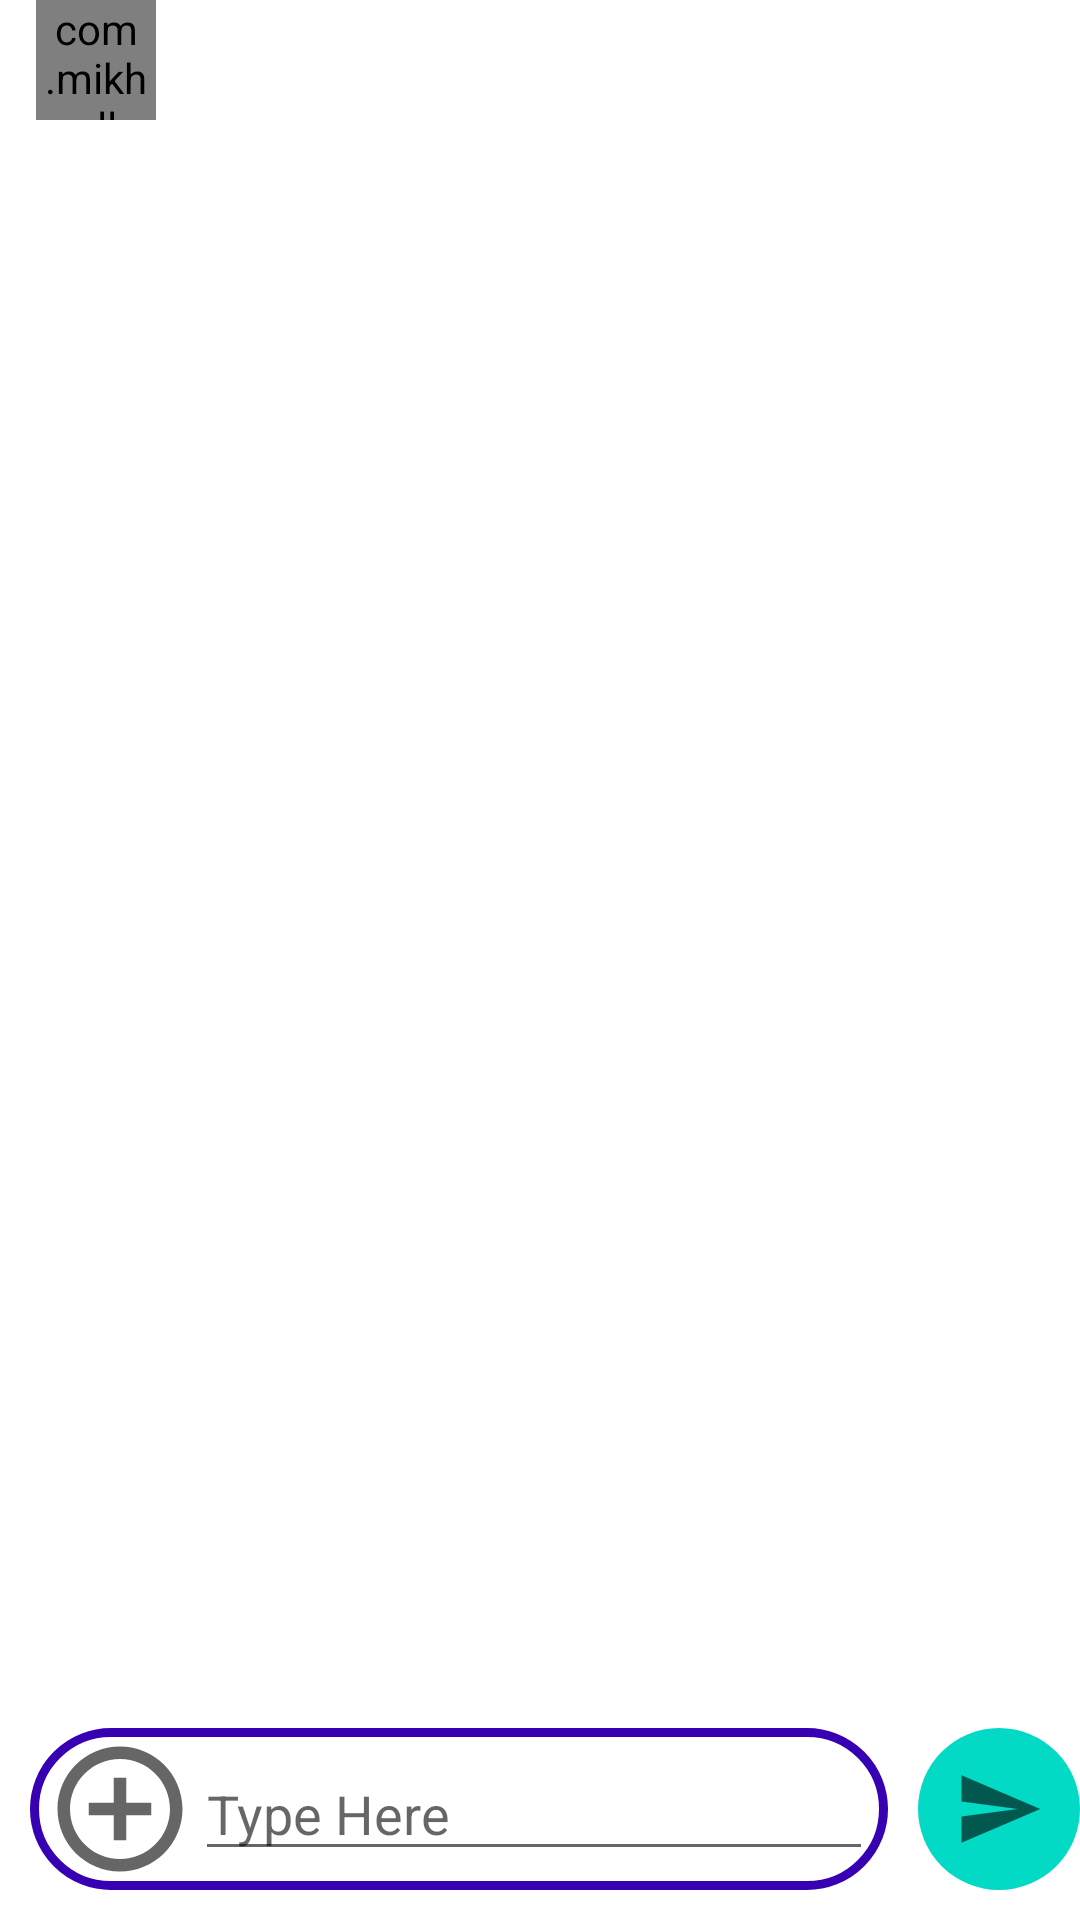

Produce the Android XML layout that renders to this screen, including the resource entries it uses.
<!-- AndroidManifest.xml: application theme Theme.BolChal -->
<!-- res/layout/activity_main.xml -->
<?xml version="1.0" encoding="utf-8"?>
<androidx.constraintlayout.widget.ConstraintLayout xmlns:android="http://schemas.android.com/apk/res/android"
    xmlns:app="http://schemas.android.com/apk/res-auto"
    xmlns:tools="http://schemas.android.com/tools"
    android:layout_width="match_parent"
    android:layout_height="match_parent"
    tools:context=".MainActivity">

    <include
        android:layout_width="match_parent"
        android:layout_height="wrap_content"
        layout="@layout/main_action_bar"
        app:layout_constraintTop_toTopOf="parent"
        app:layout_constraintStart_toStartOf="parent"
        app:layout_constraintEnd_toEndOf="parent" />


    <ListView
        android:id="@+id/recycleView"
        android:layout_width="match_parent"
        android:layout_height="wrap_content"
        android:layout_margin="10dp"
        android:divider="@android:color/transparent"
        android:stackFromBottom="true"
        app:layout_constraintBottom_toTopOf="@+id/bottomLayout"
        app:layout_constraintEnd_toEndOf="parent"
        app:layout_constraintStart_toStartOf="parent"
        android:transcriptMode="alwaysScroll"/>

    <androidx.constraintlayout.widget.ConstraintLayout
        android:id="@+id/bottomLayout"
        android:layout_width="0dp"
        app:layout_constraintHorizontal_weight="1"
        android:layout_height="54dp"
        android:layout_margin="10dp"
        android:background="@drawable/rounded_border_rectangular_box"
        app:layout_constraintBottom_toBottomOf="parent"
        app:layout_constraintEnd_toStartOf="@+id/sendContainerView"
        app:layout_constraintStart_toStartOf="parent">

        <ImageView
            android:id="@+id/addImageExtra"
            android:layout_width="50dp"
            android:layout_height="50dp"
            android:src="@drawable/ic_baseline_add_circle_outline_24"
            app:layout_constraintBottom_toBottomOf="@id/bottomLayout"
            app:layout_constraintStart_toStartOf="@id/bottomLayout"
            app:layout_constraintTop_toTopOf="@id/bottomLayout"
            android:layout_margin="5dp"/>

        <EditText
            android:id="@+id/typingMsgTextView"
            android:layout_width="0dp"
            android:layout_height="wrap_content"
            android:gravity="bottom"
            android:textSize="18sp"
            android:hint="Type Here"
            android:layout_marginEnd="5dp"
            app:layout_constraintBottom_toBottomOf="parent"
            app:layout_constraintEnd_toEndOf="parent"
            app:layout_constraintHorizontal_weight="0"
            app:layout_constraintStart_toEndOf="@+id/addImageExtra"
            app:layout_constraintTop_toTopOf="parent" />


    </androidx.constraintlayout.widget.ConstraintLayout>

    <androidx.constraintlayout.widget.ConstraintLayout
        android:id="@+id/sendContainerView"
        android:layout_width="54dp"
        android:layout_height="54dp"
        app:layout_constraintBottom_toBottomOf="@+id/bottomLayout"
        app:layout_constraintEnd_toEndOf="parent"
        app:layout_constraintStart_toEndOf="@id/bottomLayout"
        app:layout_constraintTop_toTopOf="@+id/bottomLayout"
        android:background="@drawable/round_solid_borfder">

        <ImageView
            android:id="@+id/sendImageView"
            android:layout_width="30dp"
            android:layout_height="30dp"
            android:src="@drawable/ic_baseline_send_24"
            app:layout_constraintBottom_toBottomOf="@id/sendContainerView"
            app:layout_constraintEnd_toEndOf="parent"
            app:layout_constraintStart_toStartOf="@id/sendContainerView"
            app:layout_constraintTop_toTopOf="@id/sendContainerView" />

    </androidx.constraintlayout.widget.ConstraintLayout>

</androidx.constraintlayout.widget.ConstraintLayout>
<!-- res/layout/main_action_bar.xml (included above) -->
<?xml version="1.0" encoding="utf-8"?>
<androidx.constraintlayout.widget.ConstraintLayout xmlns:android="http://schemas.android.com/apk/res/android"
    xmlns:app="http://schemas.android.com/apk/res-auto"
    xmlns:tools="http://schemas.android.com/tools"
    android:layout_width="match_parent"
    android:layout_height="48dp"
    android:paddingStart="12dp"
    android:paddingEnd="12dp"
    android:paddingBottom = "5dp">

    <com.mikhaellopez.circularimageview.CircularImageView
        android:id="@+id/userProfileImg"
        app:civ_border_width="2dp"
        android:layout_width="40dp"
        android:layout_height="40dp"
        android:layout_marginEnd="15dp"
        android:src="@drawable/placeholder"
        app:layout_constraintBottom_toBottomOf="parent"
        app:layout_constraintStart_toStartOf="parent"
        app:layout_constraintTop_toTopOf="parent" />

    <TextView
        android:id="@+id/userName"
        android:layout_width="wrap_content"
        android:layout_height="wrap_content"
        android:layout_marginStart="15dp"
        android:textColor="@color/white"
        android:textSize="18sp"
        app:layout_constraintBottom_toBottomOf="parent"
        app:layout_constraintStart_toEndOf="@id/userProfileImg"
        app:layout_constraintTop_toTopOf="parent"
        tools:text="User_Name" />

    <ImageView
        android:id="@+id/action_menu_presenter"
        android:layout_width="30dp"
        android:layout_height="30dp"
        android:src="@drawable/ic_baseline_settings_24"
        app:layout_constraintBottom_toBottomOf="parent"
        app:layout_constraintEnd_toEndOf="parent"
        app:layout_constraintTop_toTopOf="parent"
         />

</androidx.constraintlayout.widget.ConstraintLayout>
<!-- resources referenced by this layout -->
<resources>
  <color name="white">#FFFFFFFF</color>
  <!-- drawable ic_baseline_add_circle_outline_24 (drawable) -->
  <vector android:height="200dp" android:tint="?attr/colorControlNormal"
      android:viewportHeight="24" android:viewportWidth="24"
      android:width="200dp" xmlns:android="http://schemas.android.com/apk/res/android">
      <path android:fillColor="@android:color/white" android:pathData="M13,7h-2v4L7,11v2h4v4h2v-4h4v-2h-4L13,7zM12,2C6.48,2 2,6.48 2,12s4.48,10 10,10 10,-4.48 10,-10S17.52,2 12,2zM12,20c-4.41,0 -8,-3.59 -8,-8s3.59,-8 8,-8 8,3.59 8,8 -3.59,8 -8,8z"/>
  </vector>
  <!-- drawable ic_baseline_send_24 (drawable) -->
  <vector android:autoMirrored="true" android:height="200dp"
      android:tint="?attr/colorControlNormal" android:viewportHeight="24"
      android:viewportWidth="24" android:width="200dp" xmlns:android="http://schemas.android.com/apk/res/android">
      <path android:fillColor="@android:color/white" android:pathData="M2.01,21L23,12 2.01,3 2,10l15,2 -15,2z"/>
  </vector>
  <!-- drawable ic_baseline_settings_24 (drawable) -->
  <vector android:height="124dp" android:tint="#FFFFFF"
      android:viewportHeight="24" android:viewportWidth="24"
      android:width="124dp" xmlns:android="http://schemas.android.com/apk/res/android">
      <path android:fillColor="@android:color/white" android:pathData="M19.14,12.94c0.04,-0.3 0.06,-0.61 0.06,-0.94c0,-0.32 -0.02,-0.64 -0.07,-0.94l2.03,-1.58c0.18,-0.14 0.23,-0.41 0.12,-0.61l-1.92,-3.32c-0.12,-0.22 -0.37,-0.29 -0.59,-0.22l-2.39,0.96c-0.5,-0.38 -1.03,-0.7 -1.62,-0.94L14.4,2.81c-0.04,-0.24 -0.24,-0.41 -0.48,-0.41h-3.84c-0.24,0 -0.43,0.17 -0.47,0.41L9.25,5.35C8.66,5.59 8.12,5.92 7.63,6.29L5.24,5.33c-0.22,-0.08 -0.47,0 -0.59,0.22L2.74,8.87C2.62,9.08 2.66,9.34 2.86,9.48l2.03,1.58C4.84,11.36 4.8,11.69 4.8,12s0.02,0.64 0.07,0.94l-2.03,1.58c-0.18,0.14 -0.23,0.41 -0.12,0.61l1.92,3.32c0.12,0.22 0.37,0.29 0.59,0.22l2.39,-0.96c0.5,0.38 1.03,0.7 1.62,0.94l0.36,2.54c0.05,0.24 0.24,0.41 0.48,0.41h3.84c0.24,0 0.44,-0.17 0.47,-0.41l0.36,-2.54c0.59,-0.24 1.13,-0.56 1.62,-0.94l2.39,0.96c0.22,0.08 0.47,0 0.59,-0.22l1.92,-3.32c0.12,-0.22 0.07,-0.47 -0.12,-0.61L19.14,12.94zM12,15.6c-1.98,0 -3.6,-1.62 -3.6,-3.6s1.62,-3.6 3.6,-3.6s3.6,1.62 3.6,3.6S13.98,15.6 12,15.6z"/>
  </vector>
  <!-- drawable round_solid_borfder (drawable) -->
  <?xml version="1.0" encoding="utf-8"?>
  <shape xmlns:android="http://schemas.android.com/apk/res/android"
      android:shape="oval">
      <solid android:color="@color/teal_200"/>
  
  </shape>
  <!-- drawable rounded_border_rectangular_box (drawable) -->
  <?xml version="1.0" encoding="utf-8"?>
  <shape xmlns:android="http://schemas.android.com/apk/res/android"
      android:shape="rectangle">
  
      <corners android:radius="50dp" />
      <stroke android:width="3dp" android:color="@color/design_default_color_primary_dark"/>
  
  </shape>
  <style name="Theme.BolChal" parent="Theme.MaterialComponents.DayNight.DarkActionBar">
          
          <item name="colorPrimary">@color/purple_500</item>
          <item name="colorPrimaryVariant">@color/purple_700</item>
          <item name="colorOnPrimary">@color/white</item>
          
          <item name="colorSecondary">@color/teal_200</item>
          <item name="colorSecondaryVariant">@color/teal_700</item>
          <item name="colorOnSecondary">@color/black</item>
          
          <item name="android:statusBarColor" tools:targetApi="l">?attr/colorPrimaryVariant</item>
          
      </style>
  <color name="teal_200">#FF03DAC5</color>
  <color name="purple_500">#FF6200EE</color>
  <color name="purple_700">#FF3700B3</color>
  <color name="teal_700">#FF018786</color>
  <color name="black">#FF000000</color>
</resources>
